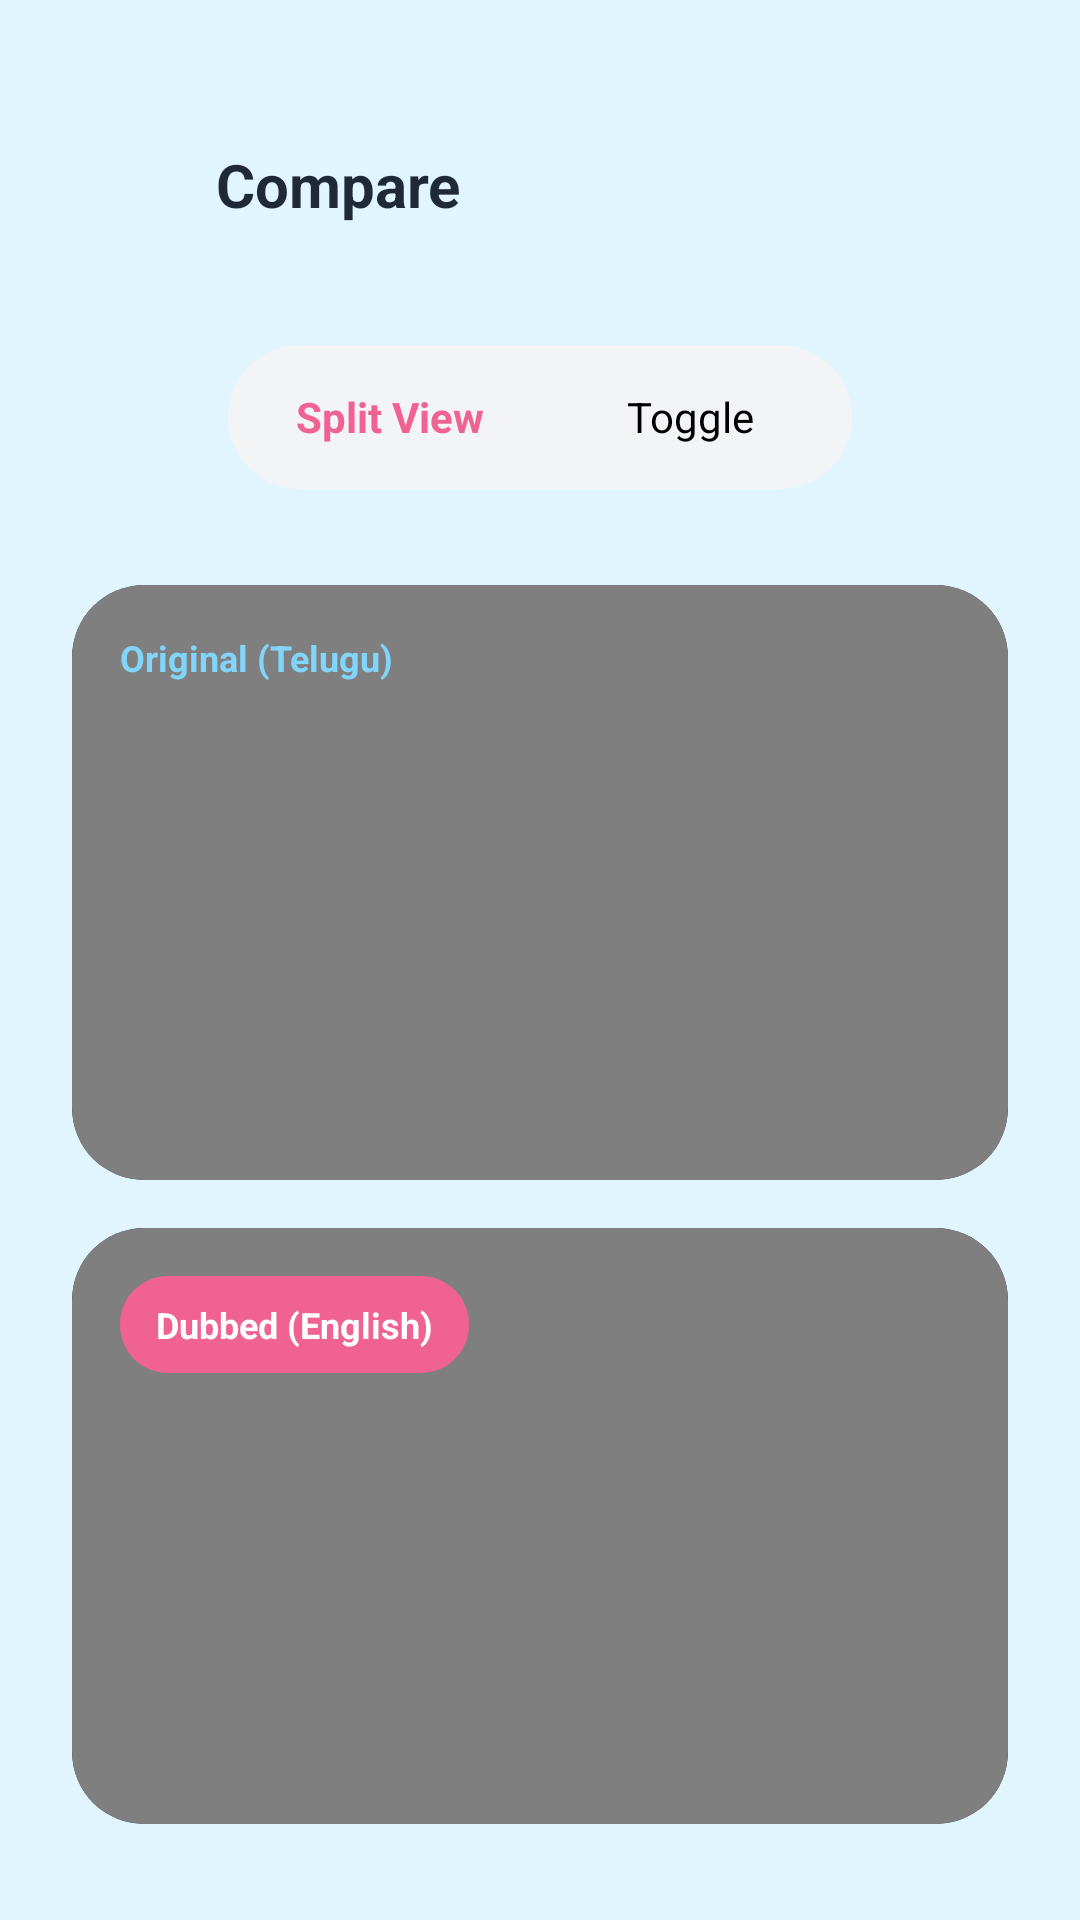

Reconstruct the res/layout file that produces this screen, plus the resources it refers to.
<!-- AndroidManifest.xml: application theme Theme.AIDUB -->
<!-- res/layout/activity_compare.xml -->
<?xml version="1.0" encoding="utf-8"?>
<androidx.constraintlayout.widget.ConstraintLayout xmlns:android="http://schemas.android.com/apk/res/android"
    xmlns:app="http://schemas.android.com/apk/res-auto"
    xmlns:tools="http://schemas.android.com/tools"
    android:layout_width="match_parent"
    android:layout_height="match_parent"
    android:background="#E1F5FE"
    tools:context=".CompareActivity">

    
    <androidx.constraintlayout.widget.ConstraintLayout
        android:id="@+id/header"
        android:layout_width="match_parent"
        android:layout_height="wrap_content"
        android:paddingHorizontal="24dp"
        android:paddingTop="48dp"
        android:paddingBottom="16dp"
        app:layout_constraintTop_toTopOf="parent">

        <ImageView
            android:id="@+id/btn_back"
            android:layout_width="24dp"
            android:layout_height="24dp"
            android:src="@drawable/ic_arrow_back"
            app:tint="@color/peony"
            app:layout_constraintBottom_toBottomOf="parent"
            app:layout_constraintStart_toStartOf="parent"
            app:layout_constraintTop_toTopOf="parent" />

        <TextView
            android:id="@+id/tv_title"
            android:layout_width="wrap_content"
            android:layout_height="wrap_content"
            android:layout_marginStart="24dp"
            android:text="Compare"
            android:textColor="@color/onboarding_title"
            android:textSize="20sp"
            android:textStyle="bold"
            app:layout_constraintBottom_toBottomOf="parent"
            app:layout_constraintStart_toEndOf="@+id/btn_back"
            app:layout_constraintTop_toTopOf="parent" />

    </androidx.constraintlayout.widget.ConstraintLayout>

    
    <LinearLayout
        android:id="@+id/layout_toggle"
        android:layout_width="wrap_content"
        android:layout_height="wrap_content"
        android:layout_marginTop="24dp"
        android:background="@drawable/bg_toggle_group"
        android:padding="4dp"
        android:orientation="horizontal"
        app:layout_constraintEnd_toEndOf="parent"
        app:layout_constraintStart_toStartOf="parent"
        app:layout_constraintTop_toBottomOf="@+id/header">

        <TextView
            android:id="@+id/btn_split_view"
            android:layout_width="100dp"
            android:layout_height="40dp"
            android:background="@drawable/bg_toggle_active"
            android:gravity="center"
            android:text="Split View"
            android:textColor="@color/peony"
            android:textSize="14sp"
            android:textStyle="bold" />

        <TextView
            android:id="@+id/btn_toggle_view"
            android:layout_width="100dp"
            android:layout_height="40dp"
            android:gravity="center"
            android:text="Toggle"
            android:textColor="@color/onboarding_subtitle"
            android:textSize="14sp" />

    </LinearLayout>

    
    <LinearLayout
        android:layout_width="match_parent"
        android:layout_height="0dp"
        android:layout_marginHorizontal="24dp"
        android:layout_marginTop="32dp"
        android:layout_marginBottom="32dp"
        android:orientation="vertical"
        app:layout_constraintBottom_toBottomOf="parent"
        app:layout_constraintTop_toBottomOf="@+id/layout_toggle">

        
        <androidx.cardview.widget.CardView
            android:id="@+id/card_original"
            android:layout_width="match_parent"
            android:layout_height="0dp"
            android:layout_weight="1"
            android:layout_marginBottom="8dp"
            app:cardCornerRadius="24dp"
            app:cardElevation="0dp"
            app:cardBackgroundColor="#000000">

            <VideoView
                android:id="@+id/video_original"
                android:layout_width="match_parent"
                android:layout_height="match_parent" />

            <TextView
                android:layout_width="wrap_content"
                android:layout_height="wrap_content"
                android:layout_marginStart="16dp"
                android:layout_marginTop="16dp"
                android:text="Original (Telugu)"
                android:textColor="@color/pool"
                android:textSize="12sp"
                android:textStyle="bold" />

        </androidx.cardview.widget.CardView>

        
        <androidx.cardview.widget.CardView
            android:id="@+id/card_dubbed"
            android:layout_width="match_parent"
            android:layout_height="0dp"
            android:layout_weight="1"
            android:layout_marginTop="8dp"
            app:cardCornerRadius="24dp"
            app:cardElevation="0dp"
            app:cardBackgroundColor="#000000">

            <VideoView
                android:id="@+id/video_dubbed"
                android:layout_width="match_parent"
                android:layout_height="match_parent" />

            <TextView
                android:id="@+id/tv_label_dubbed"
                android:layout_width="wrap_content"
                android:layout_height="wrap_content"
                android:layout_marginStart="16dp"
                android:layout_marginTop="16dp"
                android:background="@drawable/bg_pro_badge_purple"
                android:backgroundTint="@color/peony"
                android:paddingHorizontal="12dp"
                android:paddingVertical="8dp"
                android:text="Dubbed (English)"
                android:textColor="@color/white"
                android:textSize="12sp"
                android:textStyle="bold" />

        </androidx.cardview.widget.CardView>

    </LinearLayout>

</androidx.constraintlayout.widget.ConstraintLayout>
<!-- resources referenced by this layout -->
<resources>
  <color name="onboarding_subtitle">#000000</color>
  <color name="onboarding_title">#1F2937</color>
  <color name="peony">#F06292</color>
  <color name="pool">#81D4FA</color>
  <color name="white">#FFFFFFFF</color>
  <!-- drawable bg_pro_badge_purple (drawable) -->
  <?xml version="1.0" encoding="utf-8"?>
  <shape xmlns:android="http://schemas.android.com/apk/res/android">
      <solid android:color="@color/peony_light" />
      <corners android:radius="16dp" />
  </shape>
  <!-- drawable bg_toggle_group (drawable) -->
  <?xml version="1.0" encoding="utf-8"?>
  <shape xmlns:android="http://schemas.android.com/apk/res/android">
      <solid android:color="#F3F4F6"/> 
      <corners android:radius="24dp"/>
  </shape>
  <style name="Theme.AIDUB" parent="Base.Theme.AIDUB" />
  <color name="peony_light">#FCE7F3</color>
  <style name="Base.Theme.AIDUB" parent="Theme.Material3.DayNight.NoActionBar">
          
          <item name="colorPrimary">@color/peony</item>
          <item name="colorPrimaryVariant">@color/peony_dark</item>
          <item name="colorOnPrimary">@color/white</item>
          <item name="colorSecondary">@color/pool</item>
          <item name="colorSecondaryVariant">@color/pool_dark</item>
          <item name="colorOnSecondary">@color/black</item>
          
          <item name="android:statusBarColor">@color/peony_dark</item>
      </style>
  <color name="peony_dark">#E91E63</color>
  <color name="pool_dark">#4FC3F7</color>
  <color name="black">#FF000000</color>
</resources>
